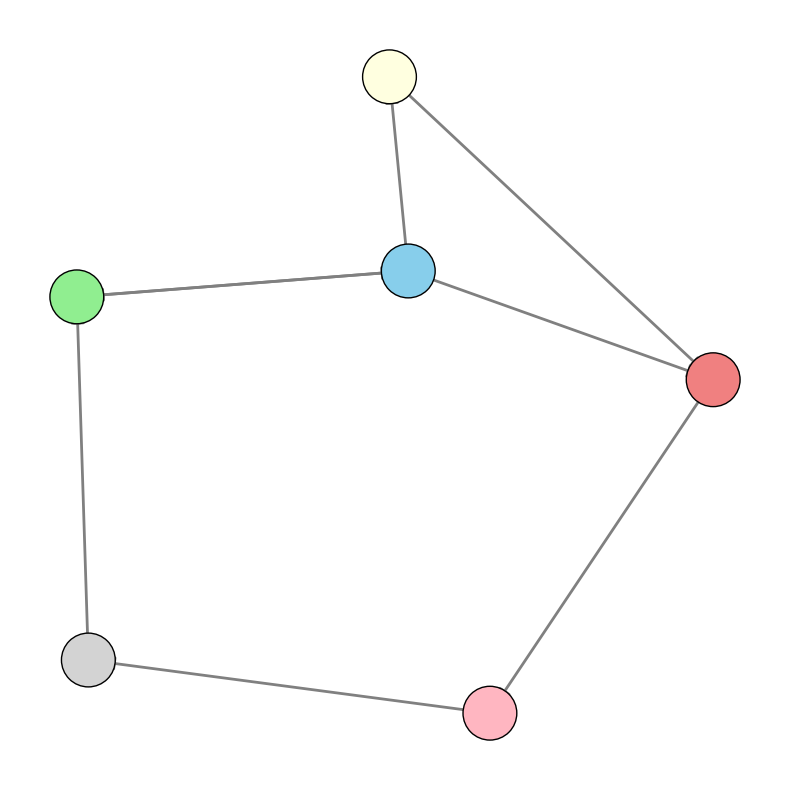

Here is the Python script that generated this plot:
import matplotlib.pyplot as plt
import networkx as nx

modules = [
    "Command Center", "Habitat Module", "Research Lab", 
    "Satellite Uplink", "Rover Operations", "Power Plant"
]

communication_links = [
    ("Command Center", "Habitat Module"),
    ("Command Center", "Research Lab"),
    ("Command Center", "Satellite Uplink"),
    ("Habitat Module", "Command Center"),
    ("Research Lab", "Satellite Uplink"),
    ("Satellite Uplink", "Rover Operations"),
    ("Rover Operations", "Power Plant"),
    ("Power Plant", "Habitat Module")
]

G = nx.DiGraph()
G.add_nodes_from(modules)
G.add_edges_from(communication_links)

pos = nx.spring_layout(G, seed=42)

module_colors = {
    "Command Center": "skyblue", 
    "Habitat Module": "lightgreen", 
    "Research Lab": "lightyellow",
    "Satellite Uplink": "lightcoral", 
    "Rover Operations": "lightpink", 
    "Power Plant": "lightgray"
}
node_colors = [module_colors[module] for module in G.nodes]

# Create the plot
plt.figure(figsize=(8, 8))
nx.draw_networkx_nodes(G, pos, node_size=1500, node_color=node_colors, edgecolors='black')
nx.draw_networkx_edges(G, pos, arrowstyle='-|>', arrowsize=20, edge_color='gray', width=2)

plt.axis('off')
plt.tight_layout()
plt.show()
